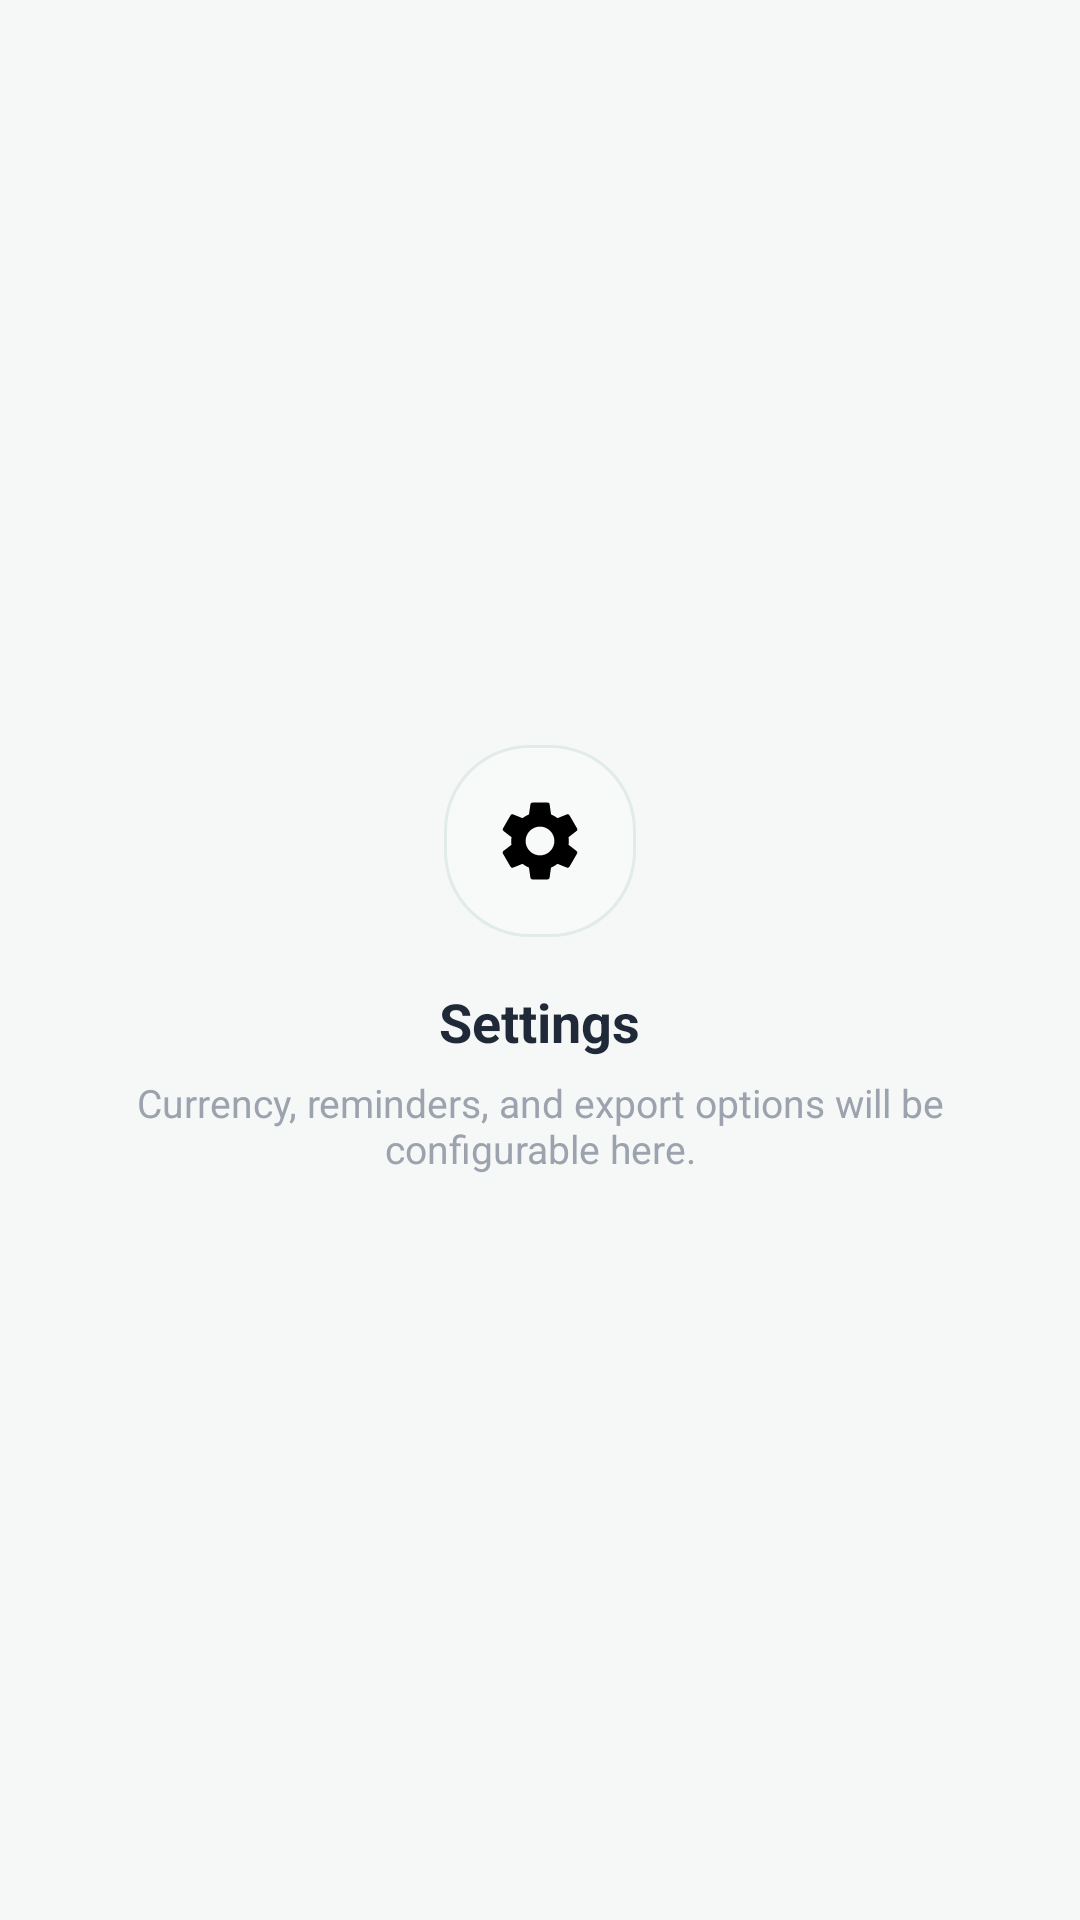

Android layout source for this screen:
<!-- AndroidManifest.xml: application theme Theme.ExpenseTracker -->
<!-- res/layout/fragment_settings.xml -->
<?xml version="1.0" encoding="utf-8"?>
<LinearLayout xmlns:android="http://schemas.android.com/apk/res/android"
    android:layout_width="match_parent"
    android:layout_height="match_parent"
    android:background="@color/bg_screen"
    android:gravity="center"
    android:orientation="vertical"
    android:padding="32dp">

    <ImageView
        android:layout_width="64dp"
        android:layout_height="64dp"
        android:background="@drawable/bg_capsule_input"
        android:contentDescription="Settings Icon"
        android:padding="16dp"
        android:src="@drawable/ic_nav_settings" />

    <TextView
        android:layout_width="wrap_content"
        android:layout_height="wrap_content"
        android:layout_marginTop="16dp"
        android:text="Settings"
        android:textColor="@color/text_primary"
        android:textSize="18sp"
        android:textStyle="bold" />

    <TextView
        android:layout_width="wrap_content"
        android:layout_height="wrap_content"
        android:layout_marginTop="6dp"
        android:gravity="center"
        android:text="Currency, reminders, and export options will be configurable here."
        android:textColor="@color/text_muted"
        android:textSize="13sp" />

</LinearLayout>
<!-- resources referenced by this layout -->
<resources>
  <color name="bg_screen">#F5F8F6</color>
  <color name="text_muted">#9CA3AF</color>
  <color name="text_primary">#1F2937</color>
  <!-- drawable bg_capsule_input (drawable) -->
  <?xml version="1.0" encoding="utf-8"?>
  <shape xmlns:android="http://schemas.android.com/apk/res/android"
      android:shape="rectangle">
      <solid android:color="@color/surface_input" />
      <corners android:radius="28dp" />
      <stroke
          android:width="1dp"
          android:color="@color/border_subtle" />
  </shape>
  <!-- drawable ic_nav_settings (drawable) -->
  <vector xmlns:android="http://schemas.android.com/apk/res/android"
      android:width="24dp"
      android:height="24dp"
      android:viewportWidth="24"
      android:viewportHeight="24">
    <path
        android:fillColor="#FF000000"
        android:pathData="M19.14,12.94c0.04,-0.3 0.06,-0.61 0.06,-0.94 0,-0.32 -0.02,-0.64 -0.07,-0.94l2.03,-1.58c0.18,-0.14 0.23,-0.41 0.12,-0.61l-1.92,-3.32c-0.12,-0.22 -0.37,-0.29 -0.59,-0.22l-2.39,0.96c-0.5,-0.38 -1.03,-0.7 -1.62,-0.94l-0.36,-2.54c-0.04,-0.24 -0.24,-0.41 -0.48,-0.41h-3.84c-0.24,0 -0.43,0.17 -0.47,0.41l-0.36,2.54c-0.59,0.24 -1.13,0.56 -1.62,0.94l-2.39,-0.96c-0.22,-0.08 -0.47,0 -0.59,0.22L2.74,8.87c-0.12,0.21 -0.08,0.47 0.12,0.61l2.03,1.58c-0.05,0.3 -0.09,0.63 -0.09,0.94s0.02,0.64 0.07,0.94l-2.03,1.58c-0.18,0.14 -0.23,0.41 -0.12,0.61l1.92,3.32c0.12,0.22 0.37,0.29 0.59,0.22l2.39,-0.96c0.5,0.38 1.03,0.7 1.62,0.94l0.36,2.54c0.05,0.24 0.24,0.41 0.48,0.41h3.84c0.24,0 0.44,-0.17 0.47,-0.41l0.36,-2.54c0.59,-0.24 1.13,-0.56 1.62,-0.94l2.39,0.96c0.22,0.08 0.47,0 0.59,-0.22l1.92,-3.32c0.12,-0.22 0.07,-0.47 -0.12,-0.61l-2.01,-1.58zM12,15.6c-1.98,0 -3.6,-1.62 -3.6,-3.6s1.62,-3.6 3.6,-3.6 3.6,1.62 3.6,3.6 -1.62,3.6 -3.6,3.6z"/>
  </vector>
  <style name="Theme.ExpenseTracker" parent="Theme.MaterialComponents.DayNight.NoActionBar">
          
          <item name="colorPrimary">@color/emerald_dark</item>
          <item name="colorPrimaryVariant">@color/emerald_medium</item>
          <item name="colorOnPrimary">@color/white</item>
          
          <item name="colorSecondary">@color/emerald_accent</item>
          <item name="colorSecondaryVariant">@color/emerald_dark</item>
          <item name="colorOnSecondary">@color/white</item>
          
          <item name="android:statusBarColor">@color/bg_screen</item>
          <item name="android:windowLightStatusBar" tools:targetApi="m">true</item>
      </style>
  <color name="surface_input">#F7FAF8</color>
  <color name="border_subtle">#E2ECE6</color>
  <color name="emerald_dark">#1B4D3E</color>
  <color name="emerald_medium">#2D735D</color>
  <color name="white">#FFFFFFFF</color>
  <color name="emerald_accent">#10B981</color>
</resources>
